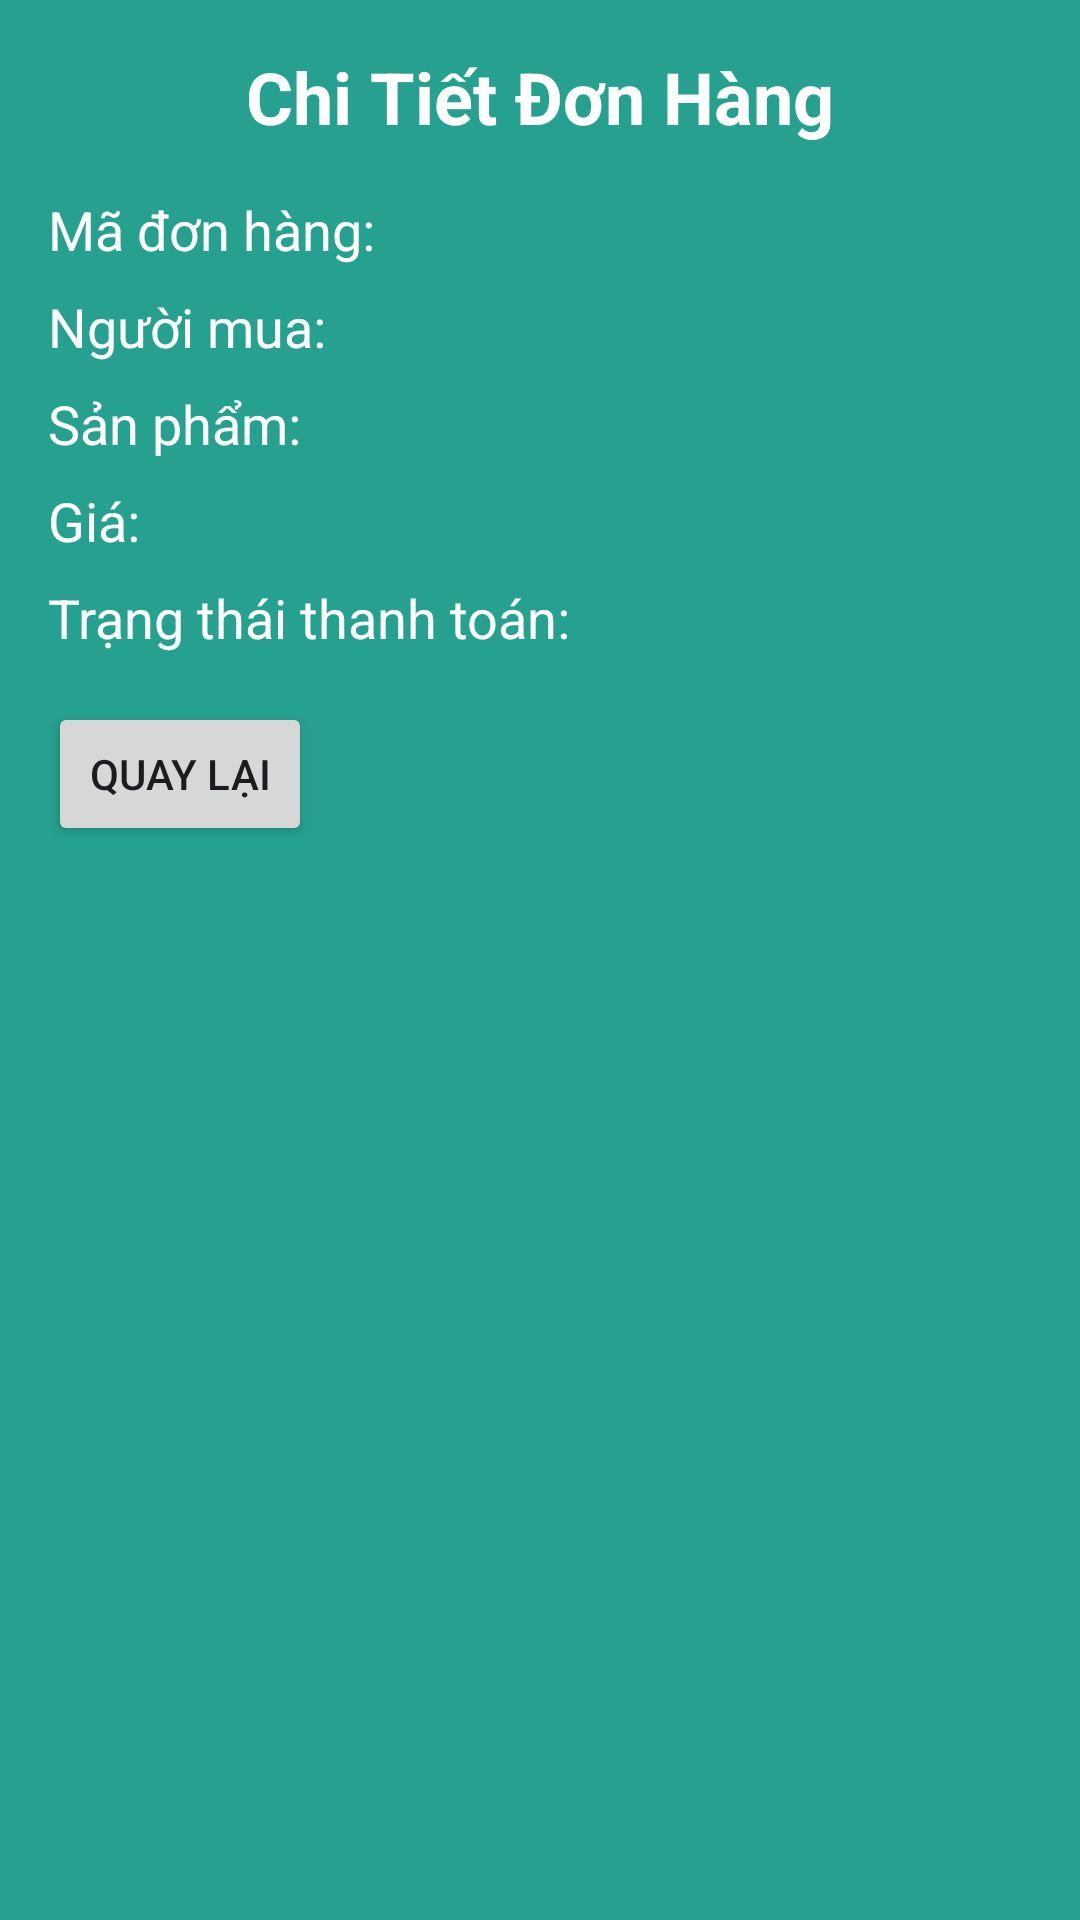

Here is an Android app screen rendered from its layout file. Give the layout XML and the strings, colors and styles it references.
<!-- AndroidManifest.xml: application theme Theme.NhomSunDayQLSach -->
<!-- res/layout/activity_chitiet_qldh.xml -->
<?xml version="1.0" encoding="utf-8"?>
<LinearLayout
    xmlns:android="http://schemas.android.com/apk/res/android"
    android:layout_width="match_parent"
    android:layout_height="match_parent"
    android:orientation="vertical"
    android:padding="16dp"
    android:background="@color/colorPrimary">
    <TextView
        android:layout_width="wrap_content"
        android:layout_height="wrap_content"
        android:text="Chi Tiết Đơn Hàng"
        android:textSize="24sp"
        android:textStyle="bold"
        android:textColor="#ffffff"
        android:layout_gravity="center"
        android:layout_marginBottom="16dp"/>
    <TextView
        android:id="@+id/tvOrderId"
        android:layout_width="wrap_content"
        android:layout_height="wrap_content"
        android:text="Mã đơn hàng: "
        android:textSize="18sp"
        android:textColor="#ffffff"
        android:layout_marginBottom="8dp"/>

    <TextView
        android:id="@+id/tvBuyerName"
        android:layout_width="wrap_content"
        android:layout_height="wrap_content"
        android:text="Người mua:  "
        android:textSize="18sp"
        android:textColor="#ffffff"
        android:layout_marginBottom="8dp"/>

    <TextView
        android:id="@+id/tvProductName"
        android:layout_width="wrap_content"
        android:layout_height="wrap_content"
        android:text="Sản phẩm:  "
        android:textSize="18sp"
        android:textColor="#ffffff"
        android:layout_marginBottom="8dp"/>

    <TextView
        android:id="@+id/tvPrice"
        android:layout_width="wrap_content"
        android:layout_height="wrap_content"
        android:text="Giá: "
        android:textSize="18sp"
        android:textColor="#ffffff"
        android:layout_marginBottom="8dp"/>
    <TextView
        android:id="@+id/trangthai"
        android:layout_width="wrap_content"
        android:layout_height="wrap_content"
        android:text="Trạng thái thanh toán: "
        android:textSize="18sp"
        android:textColor="#ffffff"
        android:layout_marginBottom="16dp"/>
    <Button
        android:id="@+id/btnBack"
        android:layout_width="wrap_content"
        android:layout_height="wrap_content"
        android:text="Quay Lại"/>
</LinearLayout>
<!-- resources referenced by this layout -->
<resources>
  <color name="colorPrimary">#26A08F</color>
  <style name="Theme.NhomSunDayQLSach" parent="Base.Theme.NhomSunDayQLSach" />
  <style name="Base.Theme.NhomSunDayQLSach" parent="Theme.Material3.DayNight.NoActionBar">
          
          
      </style>
</resources>
